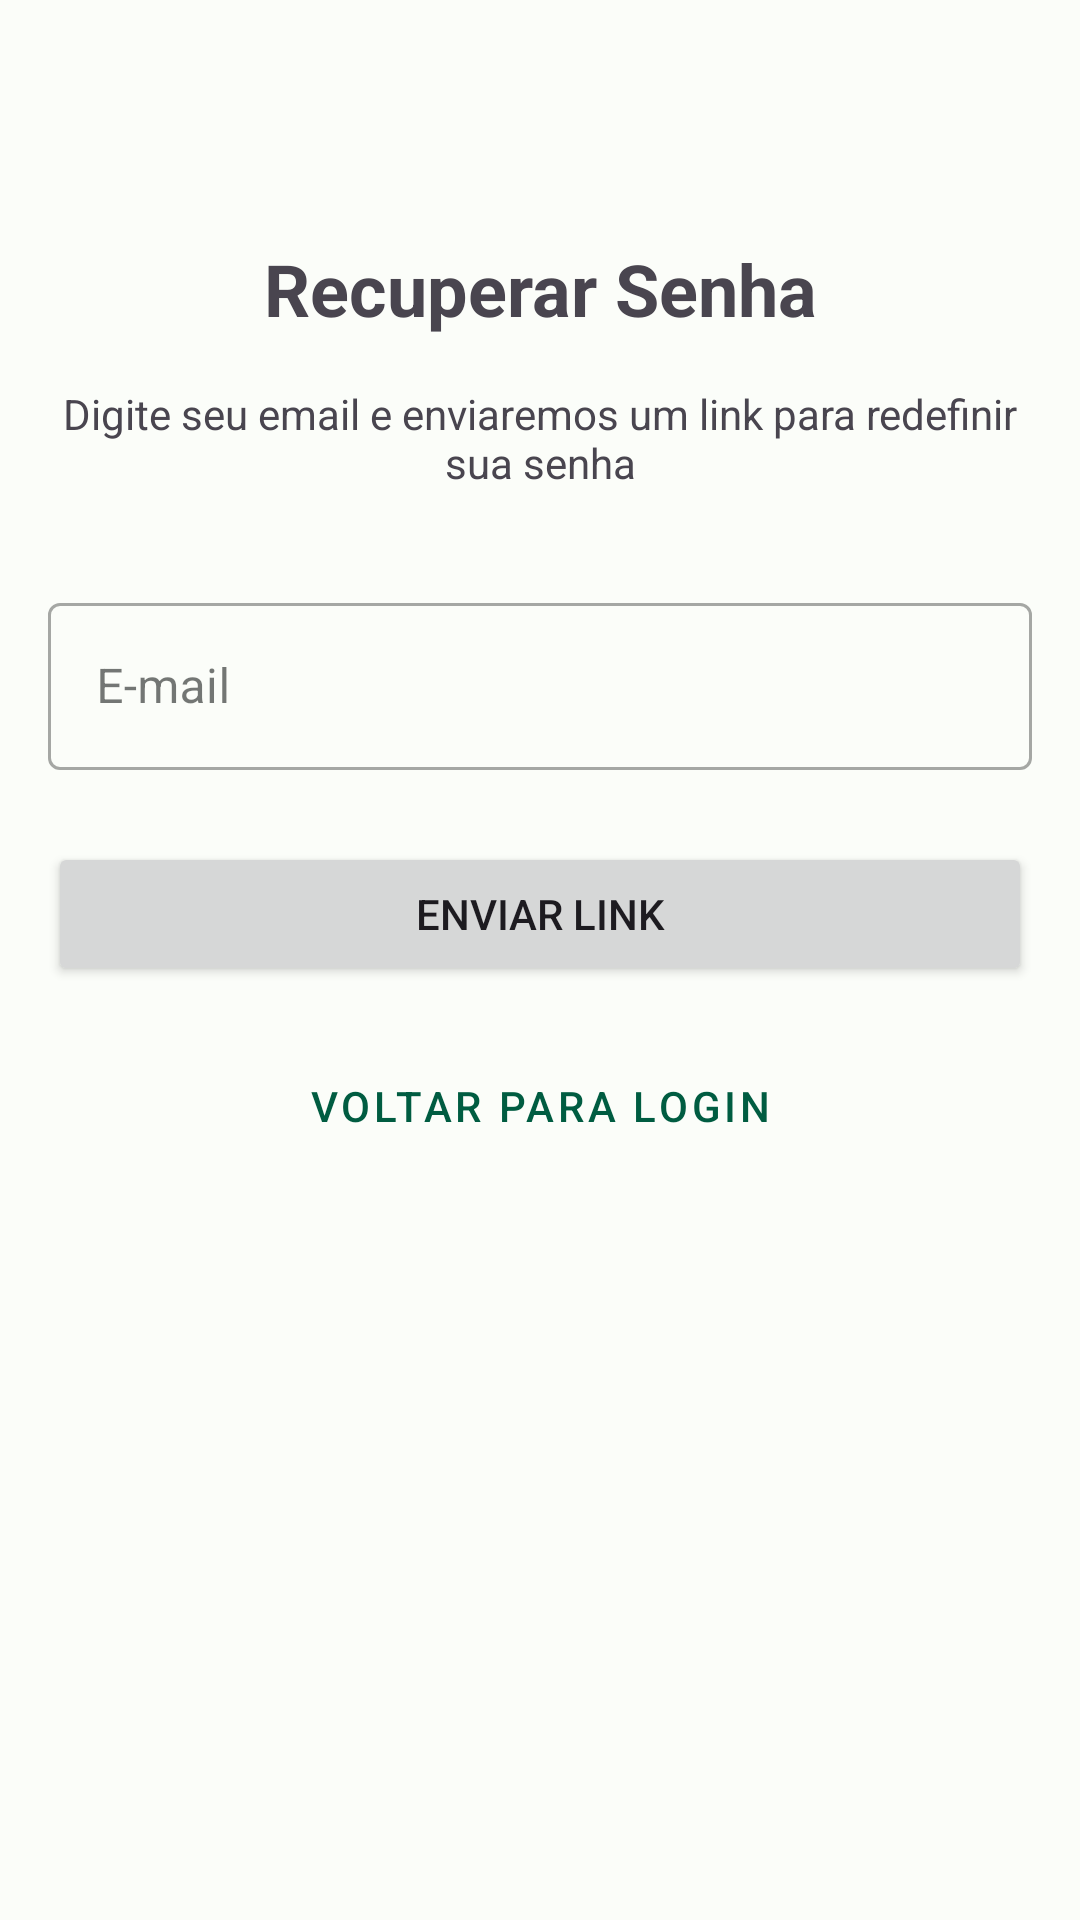

Reconstruct the res/layout file that produces this screen, plus the resources it refers to.
<!-- AndroidManifest.xml: application theme Theme.TaskManager -->
<!-- res/layout/activity_forgot_password.xml -->
<?xml version="1.0" encoding="utf-8"?>
<androidx.constraintlayout.widget.ConstraintLayout xmlns:android="http://schemas.android.com/apk/res/android"
    xmlns:app="http://schemas.android.com/apk/res-auto"
    xmlns:tools="http://schemas.android.com/tools"
    android:layout_width="match_parent"
    android:layout_height="match_parent"
    android:padding="16dp"
    tools:context=".ForgotPasswordActivity">

    <TextView
        android:id="@+id/titleForgotPassword"
        android:layout_width="wrap_content"
        android:layout_height="wrap_content"
        android:layout_marginTop="64dp"
        android:text="@string/forgot_password_title"
        android:textSize="24sp"
        android:textStyle="bold"
        app:layout_constraintEnd_toEndOf="parent"
        app:layout_constraintStart_toStartOf="parent"
        app:layout_constraintTop_toTopOf="parent" />

    <TextView
        android:id="@+id/descriptionForgotPassword"
        android:layout_width="0dp"
        android:layout_height="wrap_content"
        android:layout_marginTop="16dp"
        android:text="@string/forgot_password_description"
        android:textAlignment="center"
        app:layout_constraintEnd_toEndOf="parent"
        app:layout_constraintStart_toStartOf="parent"
        app:layout_constraintTop_toBottomOf="@+id/titleForgotPassword" />

    <com.google.android.material.textfield.TextInputLayout
        android:id="@+id/emailLayout"
        style="@style/Widget.MaterialComponents.TextInputLayout.OutlinedBox"
        android:layout_width="match_parent"
        android:layout_height="wrap_content"
        android:layout_marginTop="32dp"
        app:layout_constraintTop_toBottomOf="@+id/descriptionForgotPassword">

        <com.google.android.material.textfield.TextInputEditText
            android:id="@+id/editEmail"
            android:layout_width="match_parent"
            android:layout_height="wrap_content"
            android:hint="@string/login_email_hint"
            android:inputType="textEmailAddress" />
    </com.google.android.material.textfield.TextInputLayout>

    <Button
        android:id="@+id/buttonSendLink"
        android:layout_width="match_parent"
        android:layout_height="wrap_content"
        android:layout_marginTop="24dp"
        android:text="@string/forgot_password_button"
        app:layout_constraintTop_toBottomOf="@+id/emailLayout" />

    <Button
        android:id="@+id/buttonBackToLogin"
        style="@style/Widget.MaterialComponents.Button.OutlinedButton"
        android:layout_width="match_parent"
        android:layout_height="wrap_content"
        android:layout_marginTop="16dp"
        android:text="@string/back_to_login"
        app:layout_constraintTop_toBottomOf="@+id/buttonSendLink" />

    <ProgressBar
        android:id="@+id/progressBar"
        style="?android:attr/progressBarStyle"
        android:layout_width="wrap_content"
        android:layout_height="wrap_content"
        android:visibility="gone"
        app:layout_constraintBottom_toBottomOf="parent"
        app:layout_constraintEnd_toEndOf="parent"
        app:layout_constraintStart_toStartOf="parent"
        app:layout_constraintTop_toBottomOf="@+id/buttonBackToLogin" />

</androidx.constraintlayout.widget.ConstraintLayout>
<!-- resources referenced by this layout -->
<resources>
  <string name="back_to_login">Voltar para login</string>
  <string name="forgot_password_button">Enviar Link</string>
  <string name="forgot_password_description">Digite seu email e enviaremos um link para redefinir sua senha</string>
  <string name="forgot_password_title">Recuperar Senha</string>
  <string name="login_email_hint">E-mail</string>
  <style name="Theme.TaskManager" parent="Theme.Material3.Light.NoActionBar">
          <item name="colorPrimary">@color/env_primary_light</item>
          <item name="colorSecondary">@color/env_secondary_light</item>
          <item name="android:colorBackground">@color/env_background_light</item>
          <item name="colorError">@color/env_error</item>
          <item name="colorOnPrimary">@color/white</item>
          <item name="colorPrimaryContainer">@color/md_theme_light_primaryContainer</item>
          <item name="colorOnPrimaryContainer">@color/md_theme_light_onPrimaryContainer</item>
          <item name="colorOnSecondary">@color/md_theme_light_onSecondary</item>
          <item name="colorSecondaryContainer">@color/md_theme_light_secondaryContainer</item>
          <item name="colorOnSecondaryContainer">@color/md_theme_light_onSecondaryContainer</item>
          <item name="colorTertiary">@color/md_theme_light_tertiary</item>
          <item name="colorOnTertiary">@color/md_theme_light_onTertiary</item>
          <item name="colorTertiaryContainer">@color/md_theme_light_tertiaryContainer</item>
          <item name="colorOnTertiaryContainer">@color/md_theme_light_onTertiaryContainer</item>
          <item name="colorOnBackground">@color/md_theme_light_onBackground</item>
          <item name="colorSurface">@color/md_theme_light_surface</item>
          <item name="colorOnSurface">@color/md_theme_light_onSurface</item>
          <item name="colorSurfaceVariant">@color/md_theme_light_surfaceVariant</item>
          <item name="colorOnSurfaceVariant">@color/md_theme_light_onSurfaceVariant</item>
          <item name="colorOutline">@color/md_theme_light_outline</item>
          <item name="android:statusBarColor">?attr/colorPrimary</item>
          <item name="toolbarStyle">@style/Widget.App.Toolbar</item>
      </style>
  <color name="env_primary_light">#005C41</color>
  <color name="env_secondary_light">#4C6358</color>
  <color name="env_background_light">#FBFDF9</color>
  <color name="env_error">#BA1A1A</color>
  <color name="white">#FFFFFF</color>
  <color name="md_theme_light_primaryContainer">#89F8C7</color>
  <color name="md_theme_light_onPrimaryContainer">#002114</color>
  <color name="md_theme_light_onSecondary">#FFFFFF</color>
  <color name="md_theme_light_secondaryContainer">#CFE9DB</color>
  <color name="md_theme_light_onSecondaryContainer">#092017</color>
  <color name="md_theme_light_tertiary">#3F6374</color>
  <color name="md_theme_light_onTertiary">#FFFFFF</color>
  <color name="md_theme_light_tertiaryContainer">#C2E8FC</color>
  <color name="md_theme_light_onTertiaryContainer">#001F2A</color>
  <color name="md_theme_light_onBackground">#191C1A</color>
  <color name="md_theme_light_surface">#FBFDF9</color>
  <color name="md_theme_light_onSurface">#191C1A</color>
  <color name="md_theme_light_surfaceVariant">#DCE5DD</color>
  <color name="md_theme_light_onSurfaceVariant">#404943</color>
  <color name="md_theme_light_outline">#707973</color>
  <style name="Widget.App.Toolbar" parent="Widget.Material3.Toolbar">
          <item name="titleTextColor">@color/white</item>
          <item name="android:background">?attr/colorPrimary</item>
          <item name="navigationIconTint">@color/white</item>
          <item name="colorControlNormal">@color/white</item>
          <item name="android:tint">@color/white</item>
      </style>
</resources>
